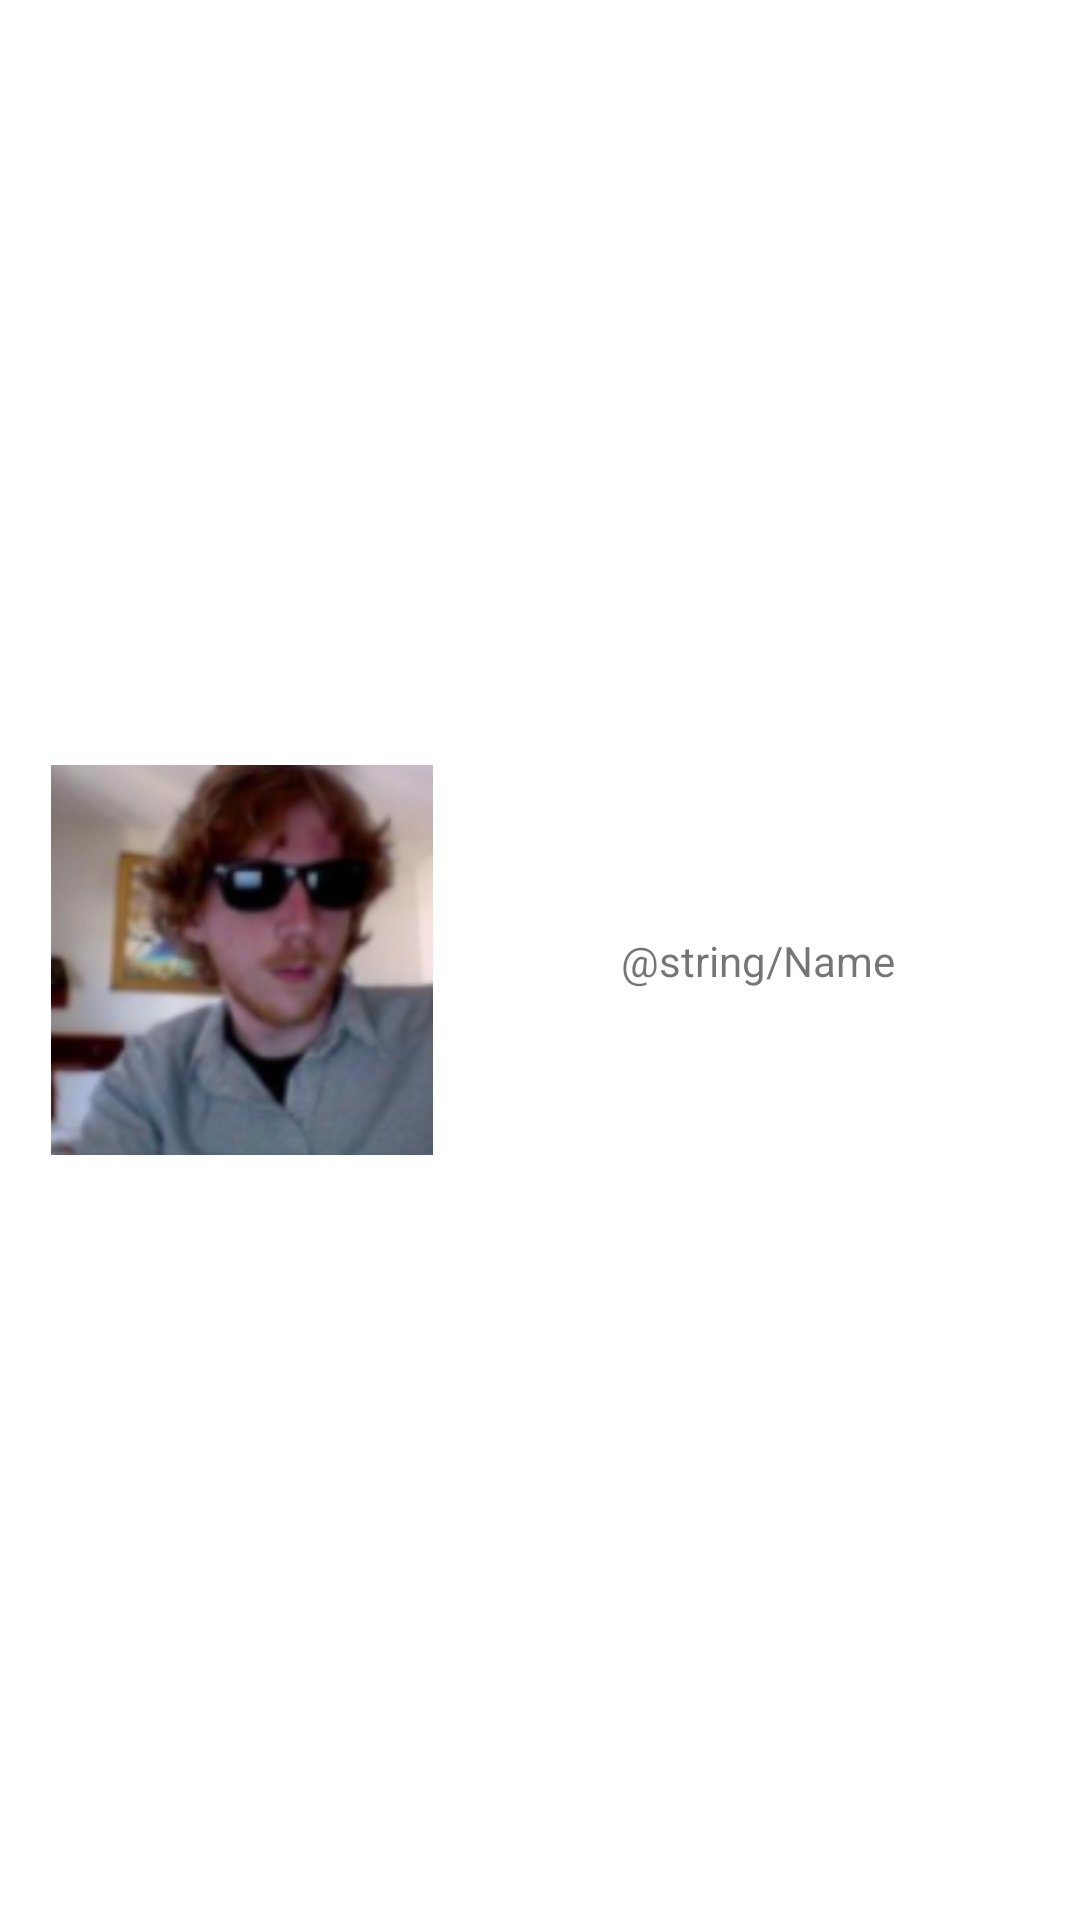

Layout XML and referenced resources for this Android screen:
<!-- AndroidManifest.xml: application theme MyBlueOriginalTheme -->
<!-- res/layout/user_content_fragment.xml -->
<?xml version="1.0" encoding="utf-8"?>
<androidx.constraintlayout.widget.ConstraintLayout xmlns:android="http://schemas.android.com/apk/res/android"
    xmlns:app="http://schemas.android.com/apk/res-auto"
    android:id="@+id/profile_content_root"
    android:layout_width="match_parent"
    android:layout_height="match_parent">

    <androidx.constraintlayout.widget.Guideline
        android:id="@+id/guide_line"
        android:layout_width="match_parent"
        android:layout_height="match_parent"
        android:orientation="horizontal"
        app:layout_constraintGuide_percent="0.5" />

    <ImageView
        android:id="@+id/profile_image_view"
        android:layout_width="@dimen/image_wight"
        android:layout_height="@dimen/image_height"
        app:layout_constraintBottom_toTopOf="@+id/guide_line"
        app:layout_constraintEnd_toEndOf="parent"
        app:layout_constraintHorizontal_bias="0.068"
        app:layout_constraintStart_toStartOf="parent"
        app:layout_constraintTop_toTopOf="@+id/guide_line"
        app:srcCompat="@drawable/ic_profile" />

    <TextView
        android:id="@+id/profile_name"
        android:layout_width="0dp"
        android:layout_height="wrap_content"
        android:shadowColor="@color/white"
        android:text="@string/Name"
        android:textAlignment="center"
        app:layout_constraintBottom_toBottomOf="@+id/guide_line"
        app:layout_constraintEnd_toEndOf="parent"
        app:layout_constraintStart_toEndOf="@+id/profile_image_view"
        app:layout_constraintTop_toBottomOf="@+id/guide_line" />

    <TextView
        android:id="@+id/profile_email"
        android:layout_width="0dp"
        android:layout_height="wrap_content"
        android:layout_marginTop="10dp"
        android:text="@string/Email"
        android:textAlignment="center"
        android:textColor="@color/white"
        app:layout_constraintEnd_toEndOf="parent"
        app:layout_constraintStart_toEndOf="@+id/profile_image_view"
        app:layout_constraintTop_toBottomOf="@+id/profile_name" />


</androidx.constraintlayout.widget.ConstraintLayout>
<!-- resources referenced by this layout -->
<resources>
  <dimen name="image_height">130dp</dimen>
  <dimen name="image_wight">130dp</dimen>
  <!-- drawable ic_profile: png bitmap (drawable, 51240 bytes) -->
  <style name="MyBlueOriginalTheme" parent="Theme.Gitapp">
      
      <item name="colorPrimaryVariant">@color/light_blue_700</item>
      <item name="colorOnPrimary">@color/white</item>
  
      
      <item name="colorSecondary">@color/teal_200</item>
      <item name="colorSecondaryVariant">@color/teal_700</item>
      <item name="colorOnSecondary">@color/black</item>
  
      
      <item name="android:statusBarColor" tools:targetApi="l">?attr/colorPrimaryVariant</item>
  
      
      <item name="colorPrimary">@color/colorPrimaryBlue</item>
      <item name="colorPrimaryDark">@color/colorPrimaryDarkBlue</item>
      <item name="colorAccent">#ef9a9a</item>
      </style>
  <style name="Theme.Gitapp" parent="Theme.MaterialComponents.DayNight.DarkActionBar">
          
          <item name="colorPrimary">@color/purple_500</item>
          <item name="colorPrimaryVariant">@color/purple_700</item>
          <item name="colorOnPrimary">@color/white</item>
          
          <item name="colorSecondary">@color/teal_200</item>
          <item name="colorSecondaryVariant">@color/teal_700</item>
          <item name="colorOnSecondary">@color/black</item>
          
          <item name="android:statusBarColor" tools:targetApi="l">?attr/colorPrimaryVariant</item>
          
      </style>
  
      //My new theme
  <!-- not gathered from this repository: default colours our renderer supplied (Android Studio template values) -->
  <color name="purple_500">#FF6200EE</color>
  <color name="purple_700">#FF3700B3</color>
  <color name="teal_200">#FF03DAC5</color>
  <color name="teal_700">#FF018786</color>
  <color name="black">#FF000000</color>
  <color name="white">#FFFFFFFF</color>
</resources>
